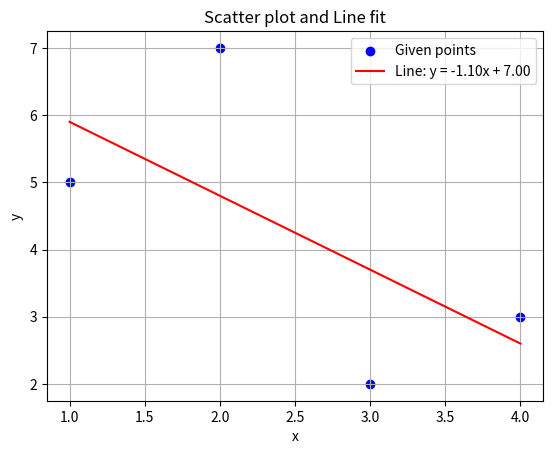

Source code (Python):
#1. Calculate slope(m) and y-intercept(c) of a straight line from the below given points(x,y).   Now scatter plot (x,y) where y will be calculated from y=m*x+c formula. Here x values will be fixed.

# x	y
# 1	5
# 2	7
# 3	2
# 4	3

import numpy as np
import matplotlib.pyplot as plt

# Given points (x, y)
x = np.array([1, 2, 3, 4])
y = np.array([5, 7, 2, 3])

# Number of data points
n = len(x)

# Calculating the sums required for the formulas
sum_x = np.sum(x)
sum_y = np.sum(y)
sum_xy = np.sum(x * y)
sum_x_squared = np.sum(x ** 2)

# Calculating slope (m) and y-intercept (c)
m = (n * sum_xy - sum_x * sum_y) / (n * sum_x_squared - sum_x ** 2)
c = (sum_y - m * sum_x) / n

# Displaying slope and y-intercept
print(f"Slope (m): {m}")
print(f"Y-intercept (c): {c}")

# Calculate the y-values from the line equation y = mx + c
y_line = m * x + c

# Plotting the scatter plot and the line
plt.scatter(x, y, color='blue', label='Given points')  # Scatter plot of given points
plt.plot(x, y_line, color='red', label=f'Line: y = {m:.2f}x + {c:.2f}')  # Line based on equation y = mx + c
plt.xlabel('x')
plt.ylabel('y')
plt.title('Scatter plot and Line fit')
plt.legend()
plt.grid(True)
plt.show()
